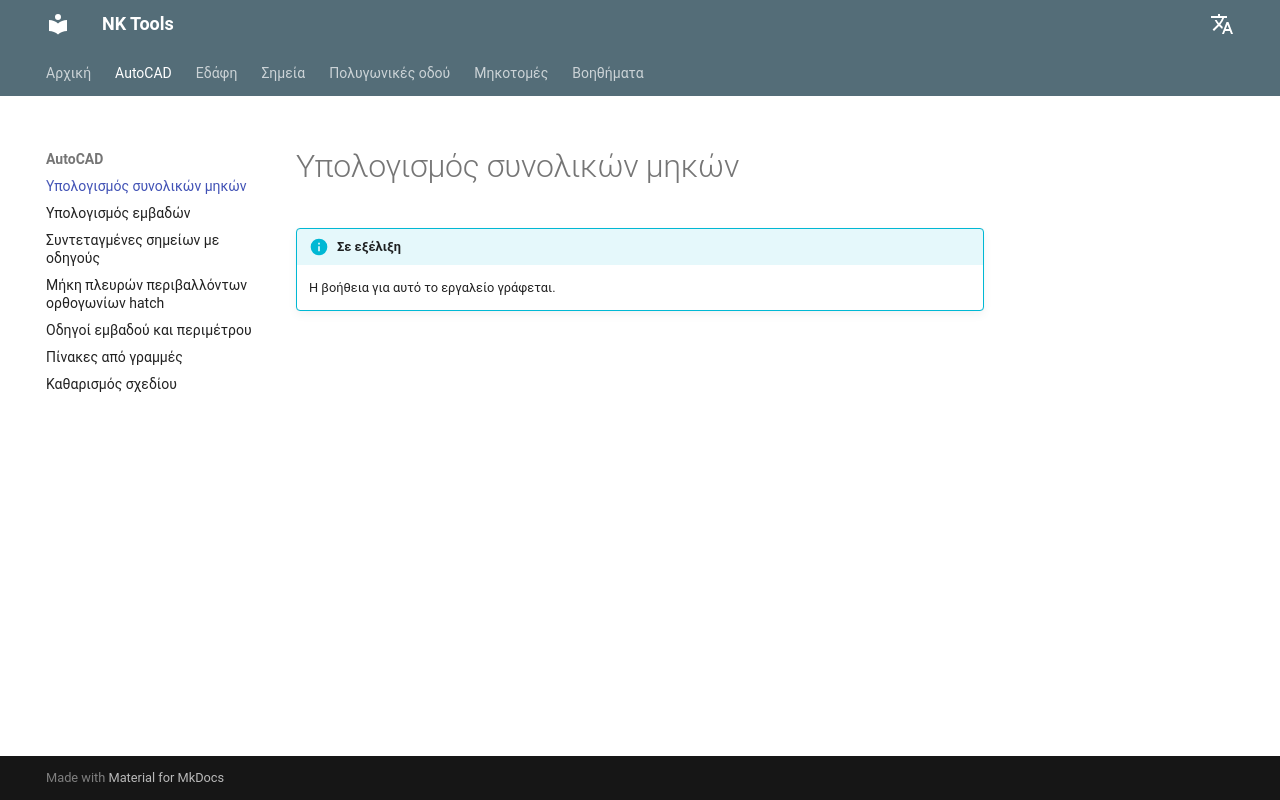

repository: nkiakas/NK-Tools-Help · page: el/autocad/calculate-total-lengths/index.html · generator: mkdocs

# Υπολογισμός συνολικών μηκών

!!! info "Σε εξέλιξη"
    Η βοήθεια για αυτό το εργαλείο γράφεται.
